The GitHub repository Gizemcumen/Data_collection_device contains a labelled image folder "data" with 4 categories: augmented bad, augmented good, bad, good. Examples follow, each with its label.

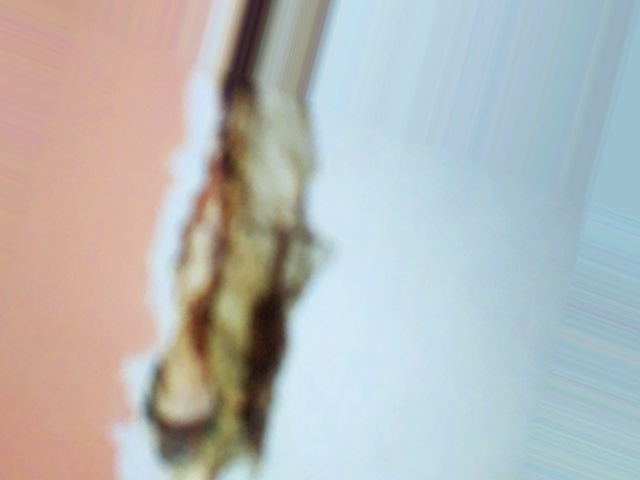
Label: augmented bad

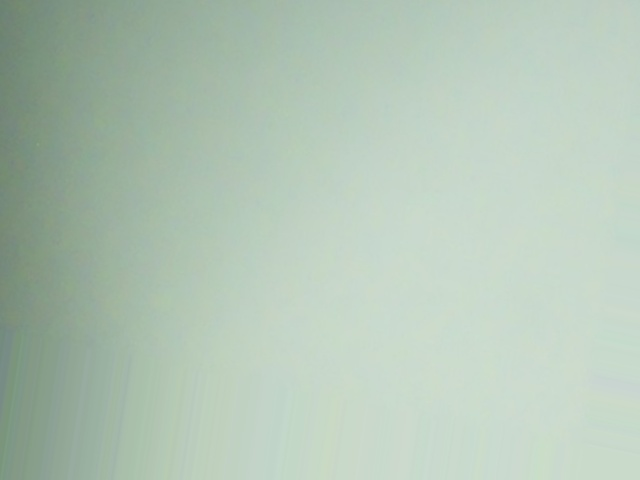
Label: augmented good

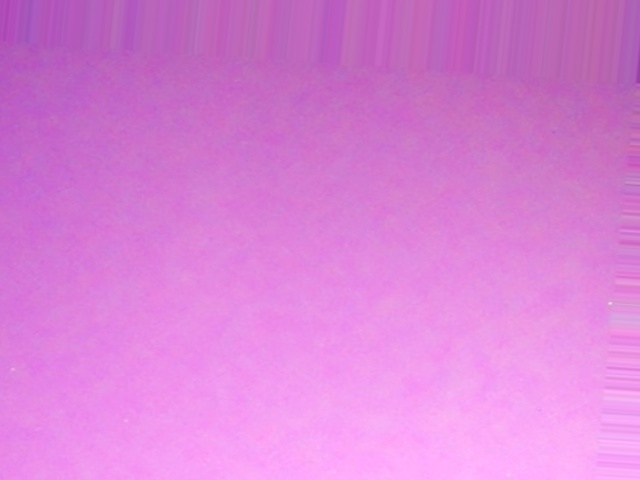
Label: augmented good

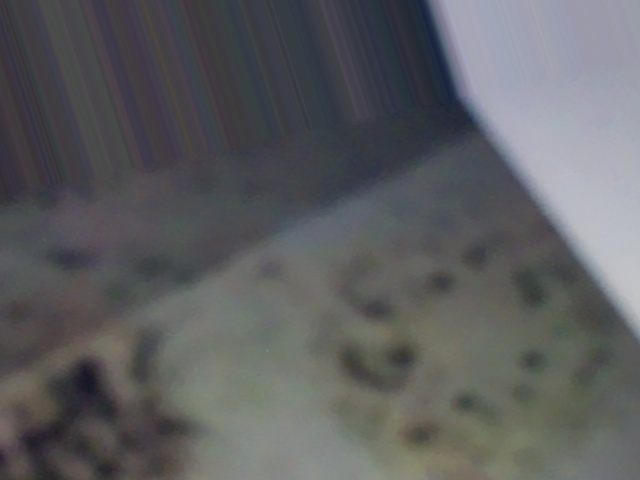
Label: augmented bad

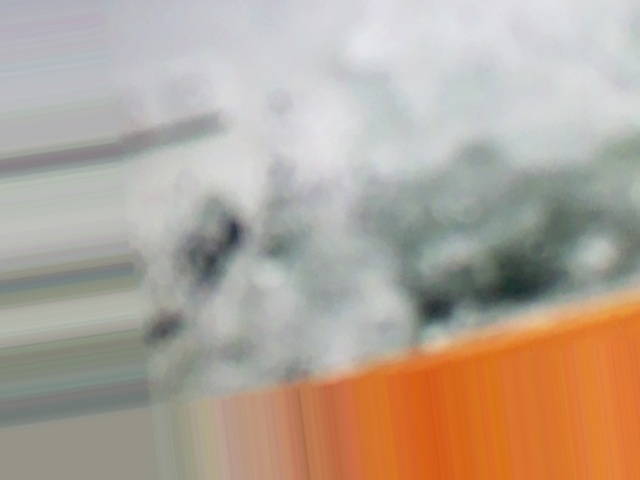
Label: augmented bad

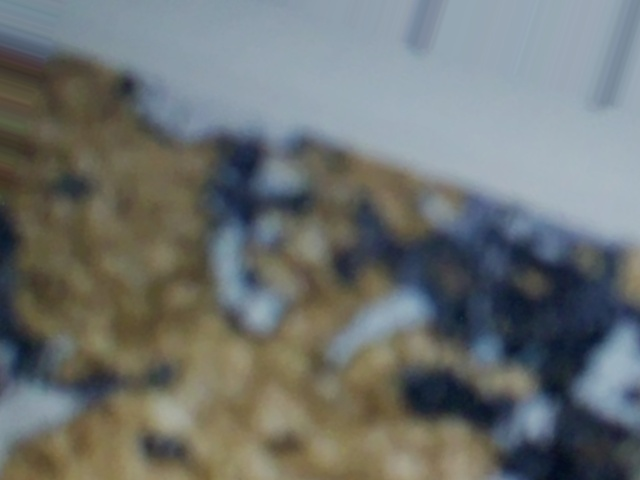
Label: augmented bad
